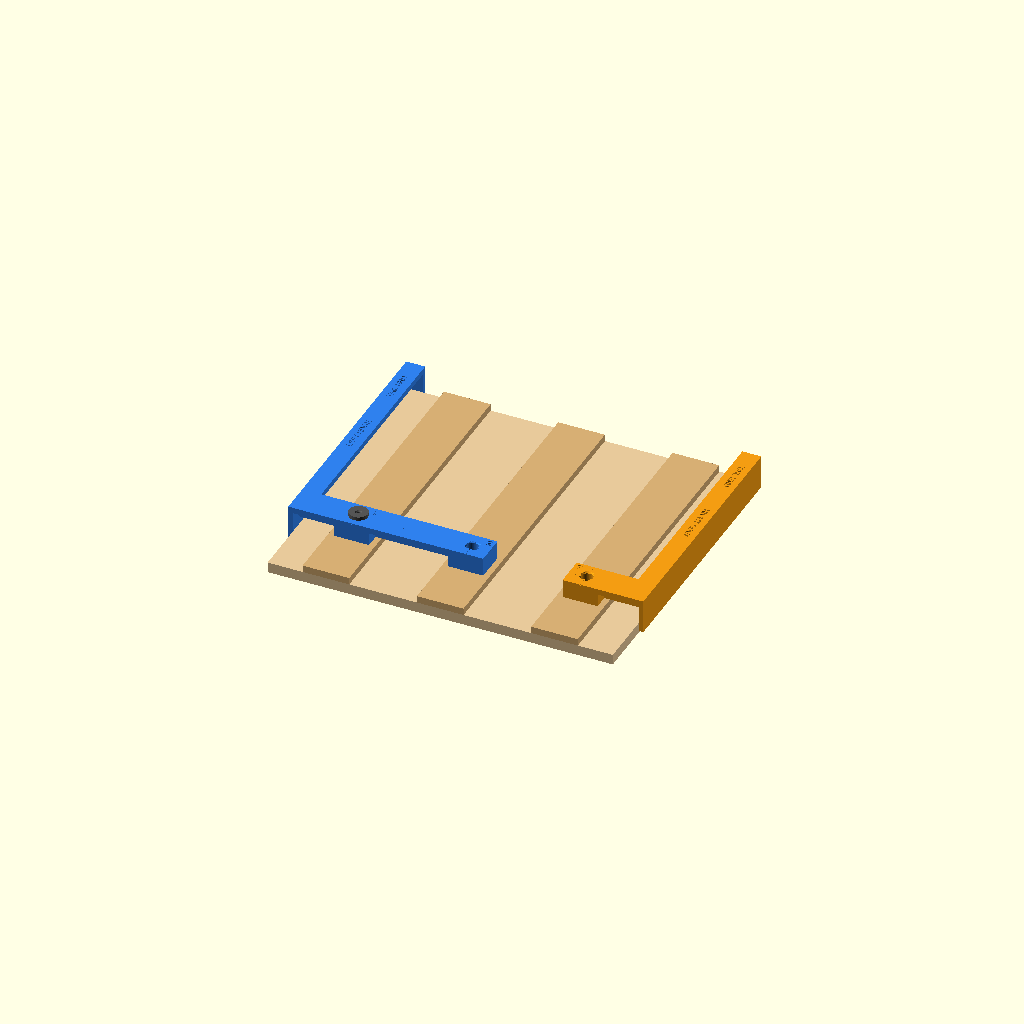
Cell 1: the model at its default parameters.
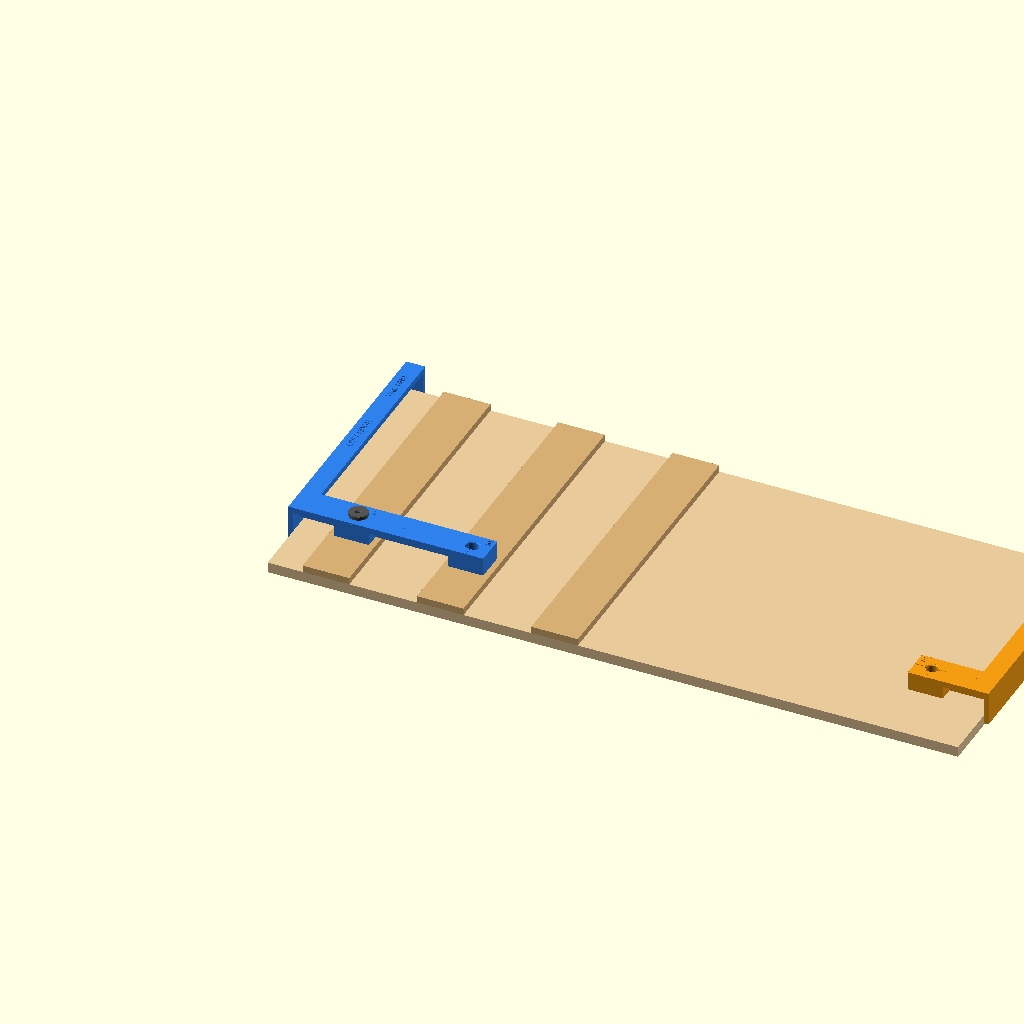
Cell 2: the same model with track_w = 592.
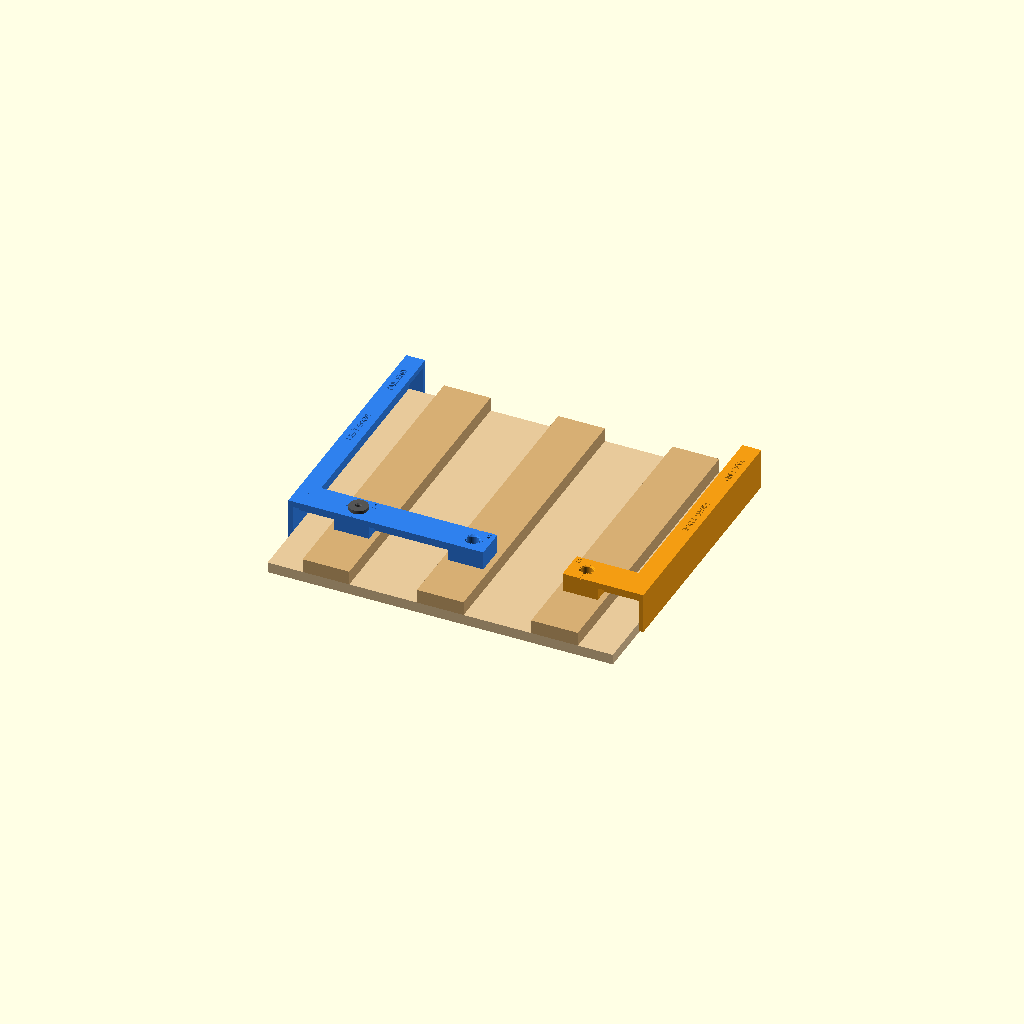
Cell 3: the same model with rail_t = 12.
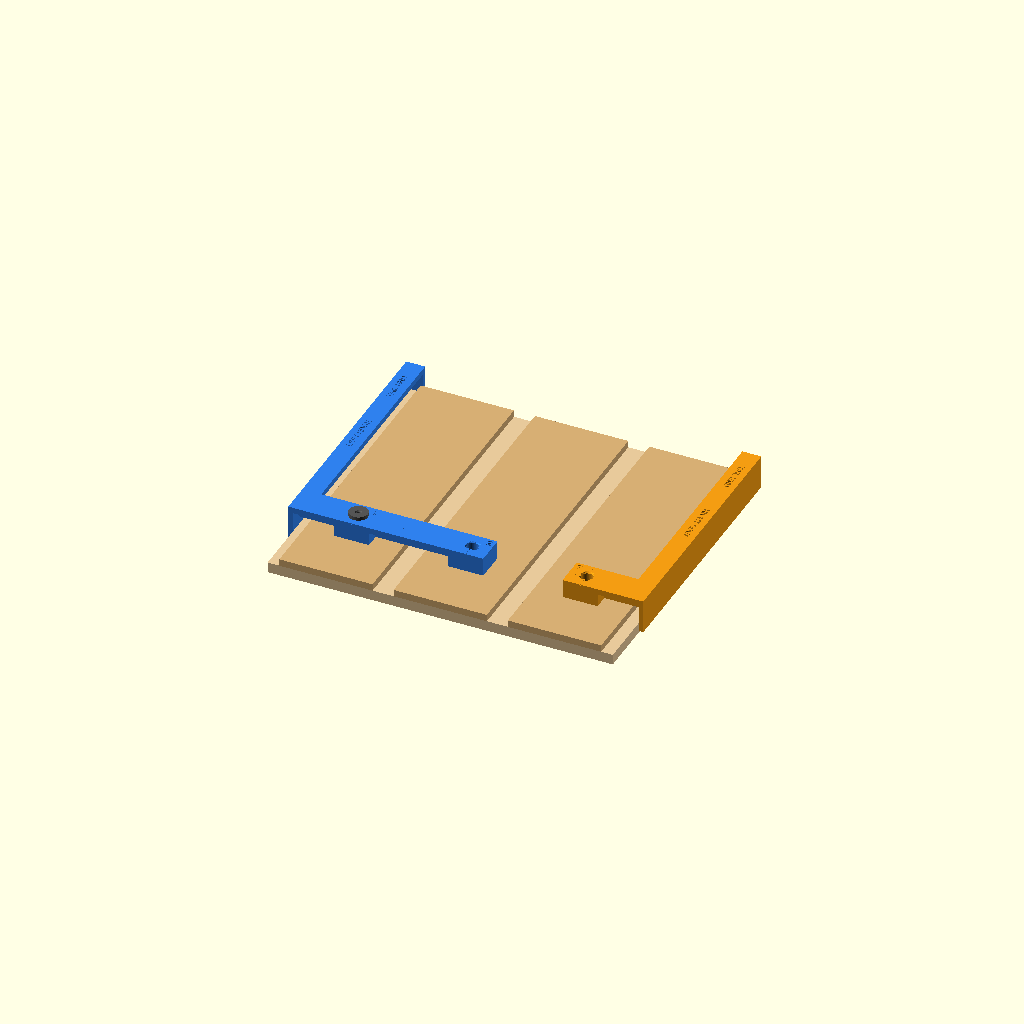
Cell 4: rail_w = 80 (everything else at default).
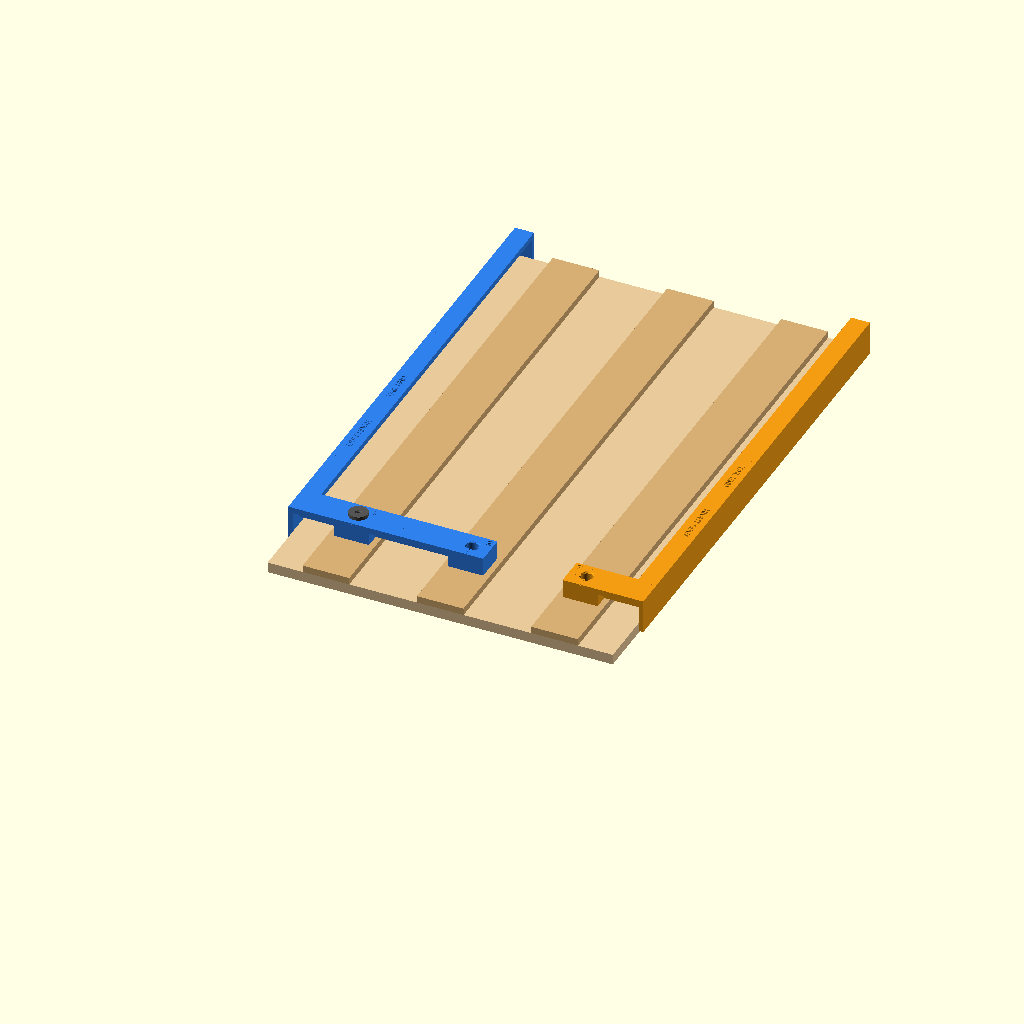
Cell 5: finish_from_end = 400 (everything else at default).
All cells are drawn from one camera (rotation 55°, 0°, 25°, orthographic, colour scheme Cornfield), so only the parameter changes between them.
OpenSCAD source file hardware/gate/drill-jig.scad:
// pinewood-time drilling jig: guides the 10 mm sensor holes at the finish line, so they line up with the
// sensor bar's turrets (which sit 9.6 mm wide in them, so there's only 0.2 mm to spare each side).
//
// The jig sits on the rail tops and registers on two faces of the board, the same faces the gate relies on:
// - a fence down the board's side edge sets how far across the track each hole is (the gate's legs
//   register on the edges too), and keeps the line of holes square to the track;
// - a lip at the end of the fence hooks over the board's tail end, setting the finish line (200 mm in).
// Two of them: "jig_left" drills lanes 1 and 2 from the left edge, "jig_right" drills lane 3 from the
// right edge (lanes are 50 mm in from each edge). Each hole has a printed bush that drops into it to guide
// a 3 mm pilot drill first.
//
// Render one part with:  openscad -D 'part="jig_left"' -o jig_left.stl drill-jig.scad   (see build.sh)
// part = "assembly" (preview on the track), "jig_left", "jig_right", "bush"
//
// Axes as finish-gate.scad: X across the track (0 = the board's left edge), Y along it (0 = the finish
// line, positive towards the tail end), Z up (0 = the board's top). All sizes in mm.

part = "assembly";
$fn = 64;

// ------------------------------------------------------------------ The track (as finish-gate.scad)
track_w = 296;
board_t = 9;
rail_t = 6;
rail_w = 40;
lanes = [50, 148, 246];
finish_from_end = 200;            // the finish line, from the tail end of the board

// ------------------------------------------------------------------ The jig
guide_h = 16;                     // how tall each drill guide is: the length that keeps the drill upright
bore = 10.3;                      // for a 10 mm bit (printed holes come out a little small)
pilot = 3.3;                      // the bush's bore, for a 3 mm pilot drill
bush_od = 10.1;                   // slides into the 10.3 bore
block = [30, 26];                 // each guide block's footprint on the rail (rails are 40 wide)
bar_y = 26;                       // the bar across the track, along the track
top_t = 5;                        // the bar's and arm's top plate
fence_t = 4;                      // the fence's thickness, outside the board edge
fence_gap = 0.2;                  // clearance between the fence and the board's edge
fence_down = 7;                   // how far the fence and lip reach down the board's edge (board is 9)
lip_t = 4;                        // the lip over the tail end
arm_w = 12;                       // the arm's top plate, from the fence inwards (outer wheels run from 15 mm in)
top_z = rail_t + guide_h;         // the top face (flat: it's the face the jig prints on)
holes = [50, 148];                // from the fence (the left edge): lanes 1 and 2; the right jig uses only 50

// ------------------------------------------------------------------ Parts
module guide_block(x) {
    translate([x - block[0] / 2, -block[1] / 2, rail_t]) cube([block[0], block[1], guide_h]);
}
module guide_hole(x) {
    translate([x, 0, -1]) cylinder(d = bore, h = top_z + 2);
    // a chamfer at the top, to start the drill
    translate([x, 0, top_z - 1.2]) cylinder(d1 = bore, d2 = bore + 2.4, h = 1.21);
    // cross-hairs on the top: line them up with a pencil mark, as a check
    for (r = [0, 90]) translate([x, 0, top_z - 0.6]) rotate([0, 0, r]) cube([block[0] + 1, 0.8, 1.21], center = true);
}

// One jig, drawn for the left edge; the right one is its mirror image with one hole
module jig(hs) {
    x_end = max(hs) + block[0] / 2;
    difference() {
        union() {
            for (x = hs) guide_block(x);
            // the bar across, joining the blocks to the fence; it only touches the track at the blocks
            translate([-fence_gap - fence_t, -bar_y / 2, top_z - top_t]) cube([x_end + fence_gap + fence_t, bar_y, top_t]);
            // a rib under the bar for stiffness, stopping above the rails (it doesn't touch them)
            translate([-fence_gap - fence_t, -2, rail_t + 1]) cube([x_end + fence_gap + fence_t, 4, top_z - rail_t - 1]);
            // the fence, down the board's edge from the bar to the lip at the tail end
            translate([-fence_gap - fence_t, -bar_y / 2, -fence_down]) cube([fence_t, bar_y / 2 + finish_from_end + lip_t, top_z + fence_down]);
            // the arm's top plate along the fence, clear of the board's top (and any screw heads)
            translate([-fence_gap - fence_t, 0, top_z - top_t]) cube([fence_t + fence_gap + arm_w, finish_from_end + lip_t, top_t]);
            // the lip over the tail end
            translate([-fence_gap - fence_t, finish_from_end, -fence_down]) cube([fence_t + fence_gap + arm_w, lip_t, top_z + fence_down]);
        }
        for (x = hs) guide_hole(x);
    }
}

module label(s, x, y, size = 6, angle = 0) {   // engraved in the top face
    translate([x, y, top_z - 0.6]) rotate([0, 0, angle]) linear_extrude(1)
        text(s, size = size, font = "Liberation Sans:style=Bold", halign = "center", valign = "center");
}

module jig_left() {
    difference() {
        jig(holes);
        label("1", holes[0] + 10.5, 8, 6);
        label("2", holes[1] + 10.5, 8, 6);
        label("LEFT EDGE", 3.5, 100, 5, 90);
        label("TAIL END", 3.5, 170, 5, 90);
    }
}
module jig_right() {   // the mirror image, laid out so it reads from the right edge
    difference() {
        mirror([1, 0, 0]) jig([holes[0]]);
        label("3", -holes[0] - 10.5, 8, 6);
        label("RIGHT EDGE", -3.5, 100, 5, -90);
        label("TAIL END", -3.5, 170, 5, -90);
    }
}

// The pilot bush: drops into a guide, flange on top, to guide a 3 mm drill through the middle
module bush() {
    difference() {
        union() {
            cylinder(d = bush_od, h = guide_h);
            translate([0, 0, guide_h]) cylinder(d = 16, h = 3);
        }
        translate([0, 0, -1]) cylinder(d = pilot, h = guide_h + 5);
        translate([0, 0, guide_h + 3 - 1]) cylinder(d1 = pilot, d2 = pilot + 2, h = 1.01);
    }
}

// ------------------------------------------------------------------ The track, for the preview
module track_end() {
    color("#e7c99a") translate([0, -60, -board_t]) cube([track_w, finish_from_end + 60, board_t]);
    color("#d6ae74") for (x = lanes) translate([x - rail_w / 2, -60, 0]) cube([rail_w, finish_from_end + 60, rail_t]);
}

// ------------------------------------------------------------------ Output
if (part == "assembly") {
    track_end();
    color("#2f80ed") jig_left();
    color("#f39c12") translate([track_w, 0, 0]) jig_right();
    color("#555") translate([holes[0], 0, rail_t]) bush();
}
// Printed upside down, on the flat top face: no supports
if (part == "jig_left") rotate([180, 0, 0]) translate([0, 0, -top_z]) jig_left();
if (part == "jig_right") rotate([180, 0, 0]) translate([0, 0, -top_z]) jig_right();
if (part == "bush") bush();
Customizer parameters (derived from the source; name, type, default, range or options):
part: string, default "assembly"
track_w: number, default 296
board_t: number, default 9
rail_t: number, default 6
rail_w: number, default 40
lanes: vector, default [50, 148, 246]
finish_from_end: number, default 200
guide_h: number, default 16
bore: number, default 10.3
pilot: number, default 3.3
bush_od: number, default 10.1
block: vector, default [30, 26]
bar_y: number, default 26
top_t: number, default 5
fence_t: number, default 4
fence_gap: number, default 0.2
fence_down: number, default 7
lip_t: number, default 4
arm_w: number, default 12
holes: vector, default [50, 148]
